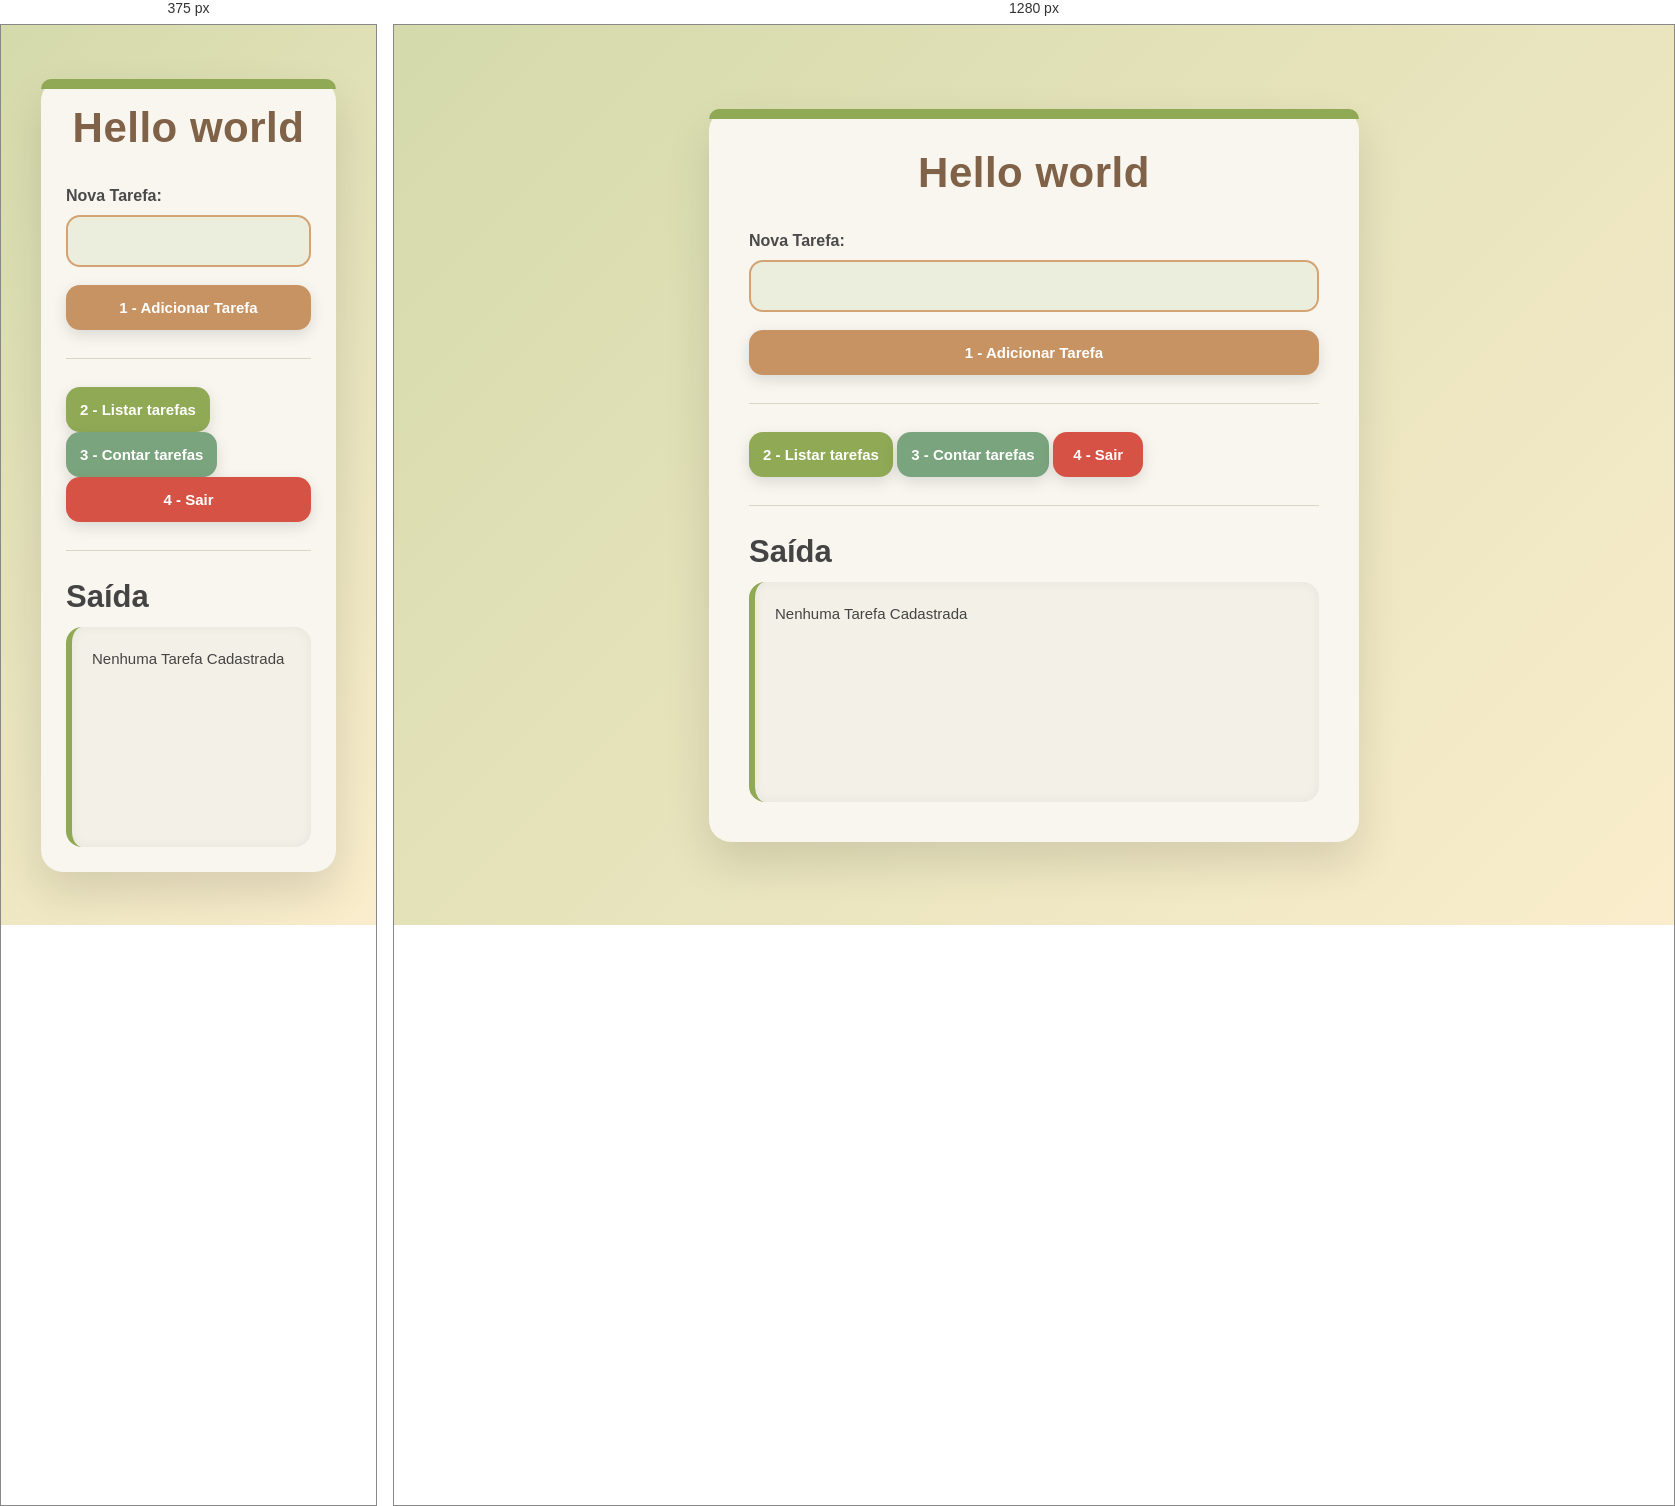
Rendered at 375 px and 1280 px, left to right.

<!-- file: index.html -->
<!DOCTYPE html>
<html lang="pt-br">
<head>
    <meta charset="UTF-8">
    <meta name="viewport" content="width=device-width, initial-scale=1.0">
    <title>Aula 10/07</title>
    <link rel="stylesheet" href="styles.css">
</head>
<body>
   <div class="container">
     <h1>Hello world</h1>
    <!-- Entrada de dados -->
    <label for="campoTarefa">Nova Tarefa:</label>
    <input type="text" id="campoTarefa" size="40">
    <button id="btn-adicionar">1 - Adicionar Tarefa</button>
    <hr/>

    <!-- Demais opções do menu -->
     <button id="btnListar">2 - Listar tarefas</button>
     <button id="btnContar">3 - Contar tarefas</button>
     <button id="btnSair">4 - Sair</button>
     <hr/>

    <!-- Saída de dados -->
     <h2>Saída</h2>
     <pre id="saida">Nenhuma Tarefa Cadastrada</pre>
   </div>

    <script src="script.js"></script>
</body>
</html>

/* @media block from styles.css */
@media(max-width:700px){

.container{

width:100%;

padding:25px;

}

.botoes{

flex-direction:column;

}

#btnSair{

width:100%;

}
}